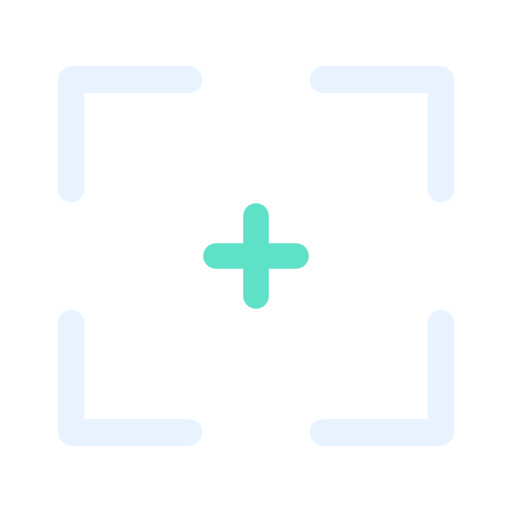
t = 0.00 s
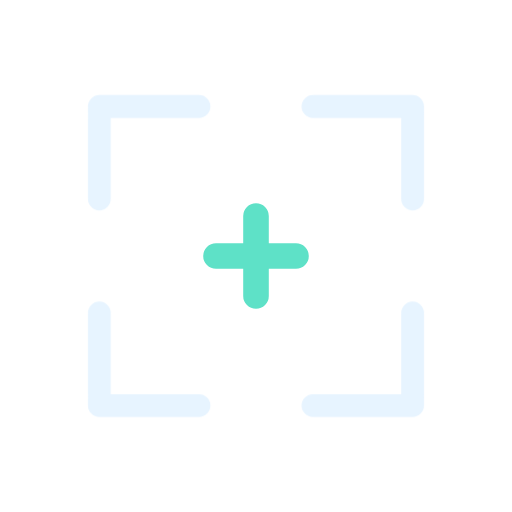
t = 0.53 s
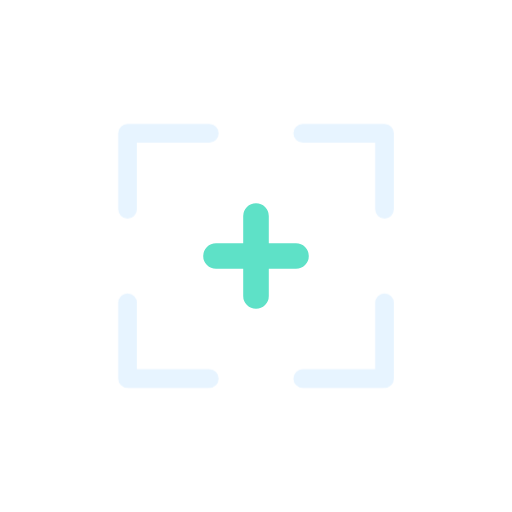
t = 1.05 s
t = 1.35 s: frame unchanged from t = 1.05 s, image omitted
t = 1.95 s: frame unchanged from t = 1.05 s, image omitted
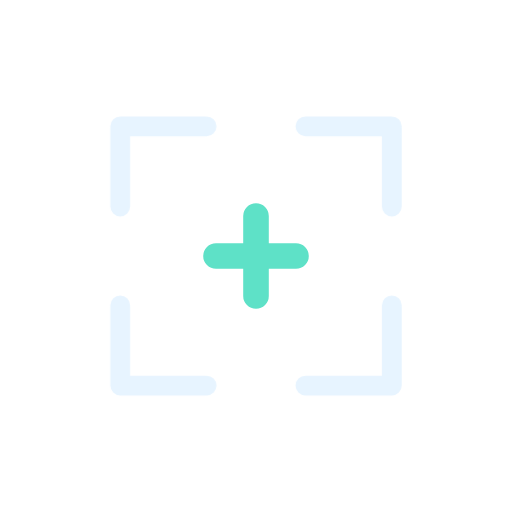
t = 2.44 s

The animated SVG that drew these frames (rendered in a browser with its animation timeline set to each time). Animation: 1 CSS @keyframes rule; one cycle of 3.00 s, repeats indefinitely.

<svg xmlns="http://www.w3.org/2000/svg" width="64" height="64" viewBox="0 0 64 64" role="img" aria-labelledby="title desc">
  <title id="title">Focus Lock</title>
  <desc id="desc">Settle Four Focus Corners Around A Detail.</desc>
  <style>
    .corners{transform-origin:32px 32px;animation:lock 3s ease-in-out infinite}@keyframes lock{0%,100%{transform:scale(1.05)}35%,75%{transform:scale(.73)}}
    @media (prefers-reduced-motion: reduce) { * { animation: none !important; } }
  </style>
  <g fill="none" stroke="#E7F4FF" stroke-width="3.2" stroke-linecap="round" stroke-linejoin="round">
    <g class="corners"><path d="M10 24V11h14 M40 11h14v13 M54 40v13H40 M24 53H10V40"/></g><path d="M27 32h10 M32 27v10" stroke="#5EE1C7"/>
  </g>
</svg>
